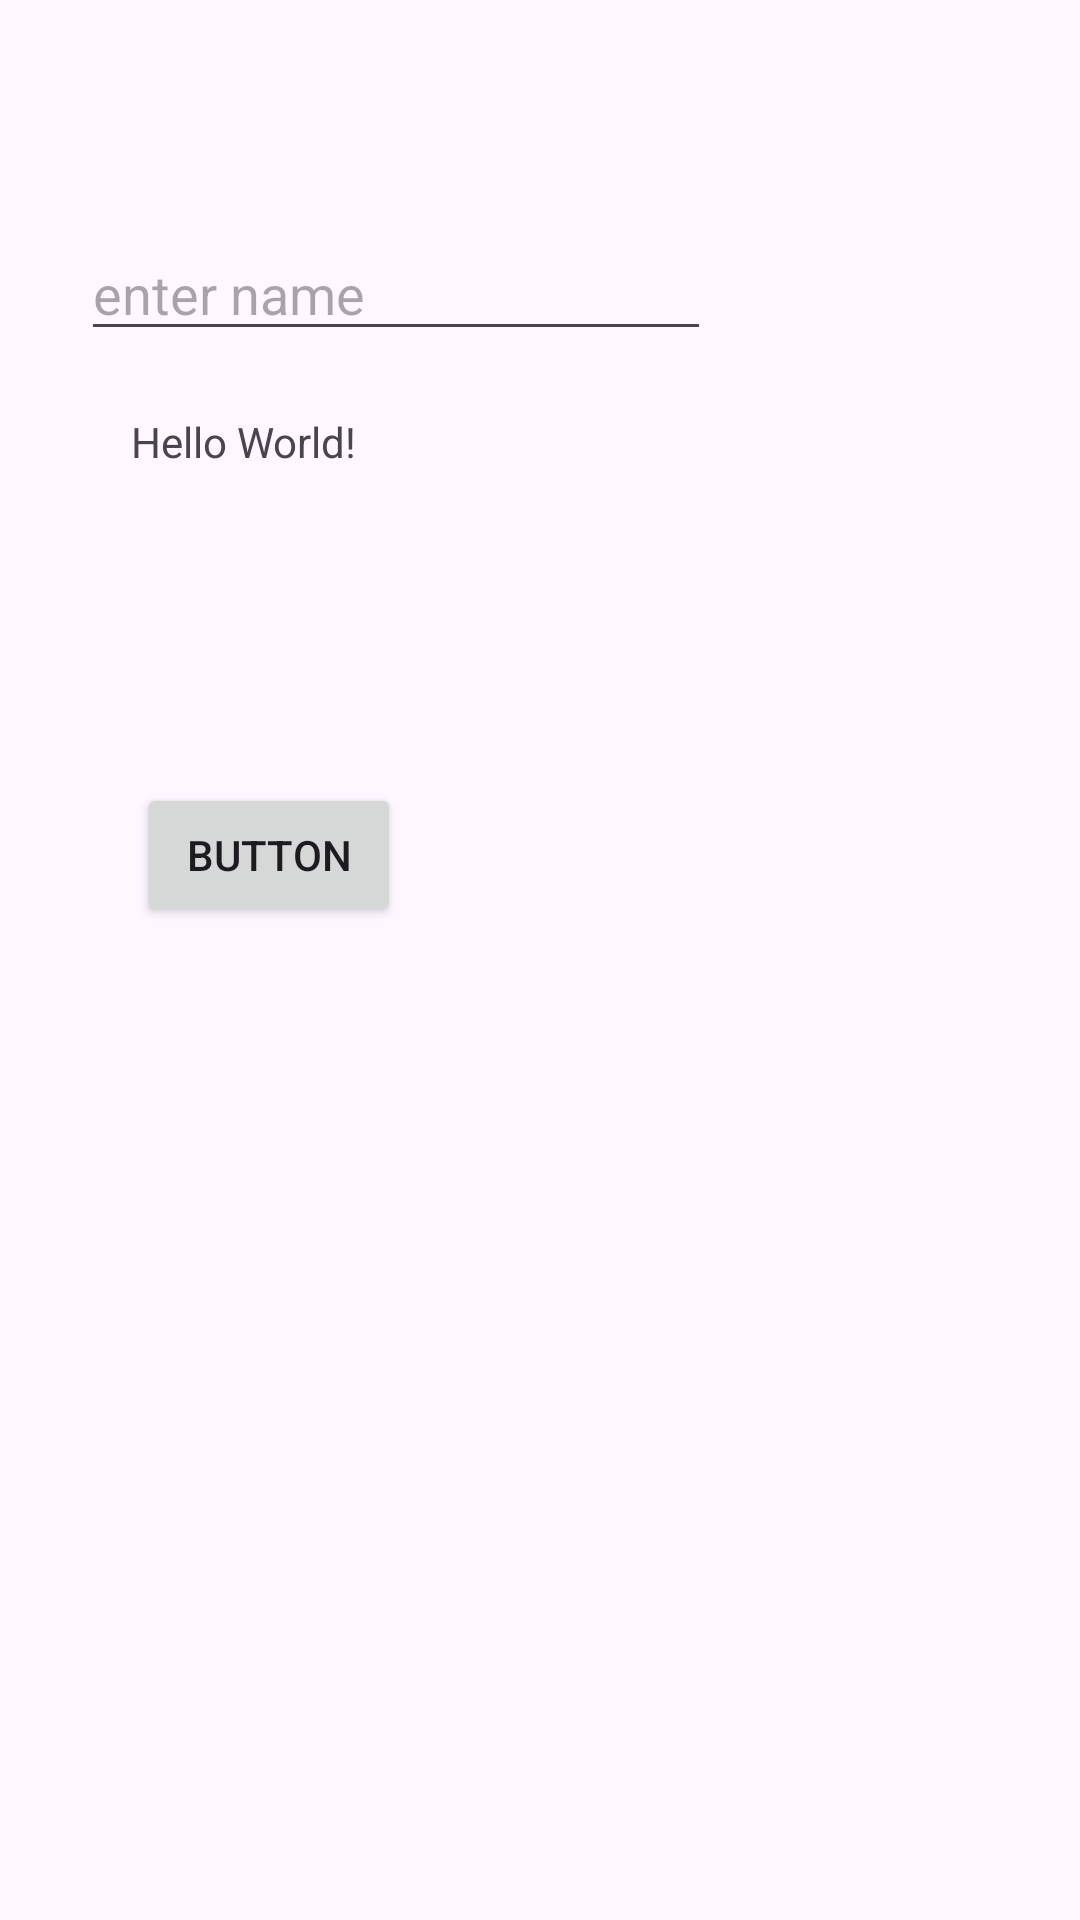

This screen was rendered from an Android layout file. Write that file and the resources it references.
<!-- AndroidManifest.xml: application theme Theme.LearnAndroid -->
<!-- res/layout/activity_main.xml -->
<?xml version="1.0" encoding="utf-8"?>
<androidx.constraintlayout.widget.ConstraintLayout xmlns:android="http://schemas.android.com/apk/res/android"
    xmlns:app="http://schemas.android.com/apk/res-auto"
    xmlns:tools="http://schemas.android.com/tools"
    android:layout_width="match_parent"
    android:layout_height="match_parent"
    tools:context=".MainActivity">

    <TextView
        android:id="@+id/textView"
        android:layout_width="171dp"
        android:layout_height="104dp"
        android:text="Hello World!"
        app:layout_constraintBottom_toBottomOf="parent"
        app:layout_constraintEnd_toEndOf="parent"
        app:layout_constraintHorizontal_bias="0.231"
        app:layout_constraintStart_toStartOf="parent"
        app:layout_constraintTop_toTopOf="parent"
        app:layout_constraintVertical_bias="0.257" />

    <EditText
        android:id="@+id/editTextText"
        android:layout_width="wrap_content"
        android:layout_height="wrap_content"
        android:ems="10"
        android:hint="enter name"
        android:inputType="text"
        app:layout_constraintBottom_toTopOf="@+id/textView"
        app:layout_constraintEnd_toEndOf="parent"
        app:layout_constraintHorizontal_bias="0.179"
        app:layout_constraintStart_toStartOf="parent"
        app:layout_constraintTop_toTopOf="parent"
        app:layout_constraintVertical_bias="0.784" />

    <Button
        android:id="@+id/button"
        android:layout_width="wrap_content"
        android:layout_height="wrap_content"
        android:text="Button"
        app:layout_constraintBottom_toBottomOf="parent"
        app:layout_constraintEnd_toEndOf="parent"
        app:layout_constraintHorizontal_bias="0.168"
        app:layout_constraintStart_toStartOf="parent"
        app:layout_constraintTop_toBottomOf="@+id/textView"
        app:layout_constraintVertical_bias="0.055" />

    <Button
        android:id="@+id/button2"
        android:layout_width="wrap_content"
        android:layout_height="wrap_content"
        android:text="view new"
        android:visibility="invisible"
        app:layout_constraintBottom_toBottomOf="parent"
        app:layout_constraintEnd_toEndOf="parent"
        app:layout_constraintHorizontal_bias="0.95"
        app:layout_constraintStart_toStartOf="parent"
        app:layout_constraintTop_toTopOf="parent"
        app:layout_constraintVertical_bias="0.945" />

</androidx.constraintlayout.widget.ConstraintLayout>
<!-- resources referenced by this layout -->
<resources>
  <style name="Theme.LearnAndroid" parent="Base.Theme.LearnAndroid" />
  <style name="Base.Theme.LearnAndroid" parent="Theme.Material3.DayNight.NoActionBar">
          
          <item name="colorPrimary">@color/dark_cyan</item>
  
          <item name="colorPrimaryDark">@color/cadet_blue</item>
          <item name="colorAccent">@color/alice_blue</item>
  
          <item name="android:statusBarColor">?attr/colorPrimaryDark</item>
      </style>
  <color name="dark_cyan">#008B8B</color>
  <color name="cadet_blue">#5F9EA0</color>
  <color name="alice_blue">#F0F8FF</color>
</resources>
